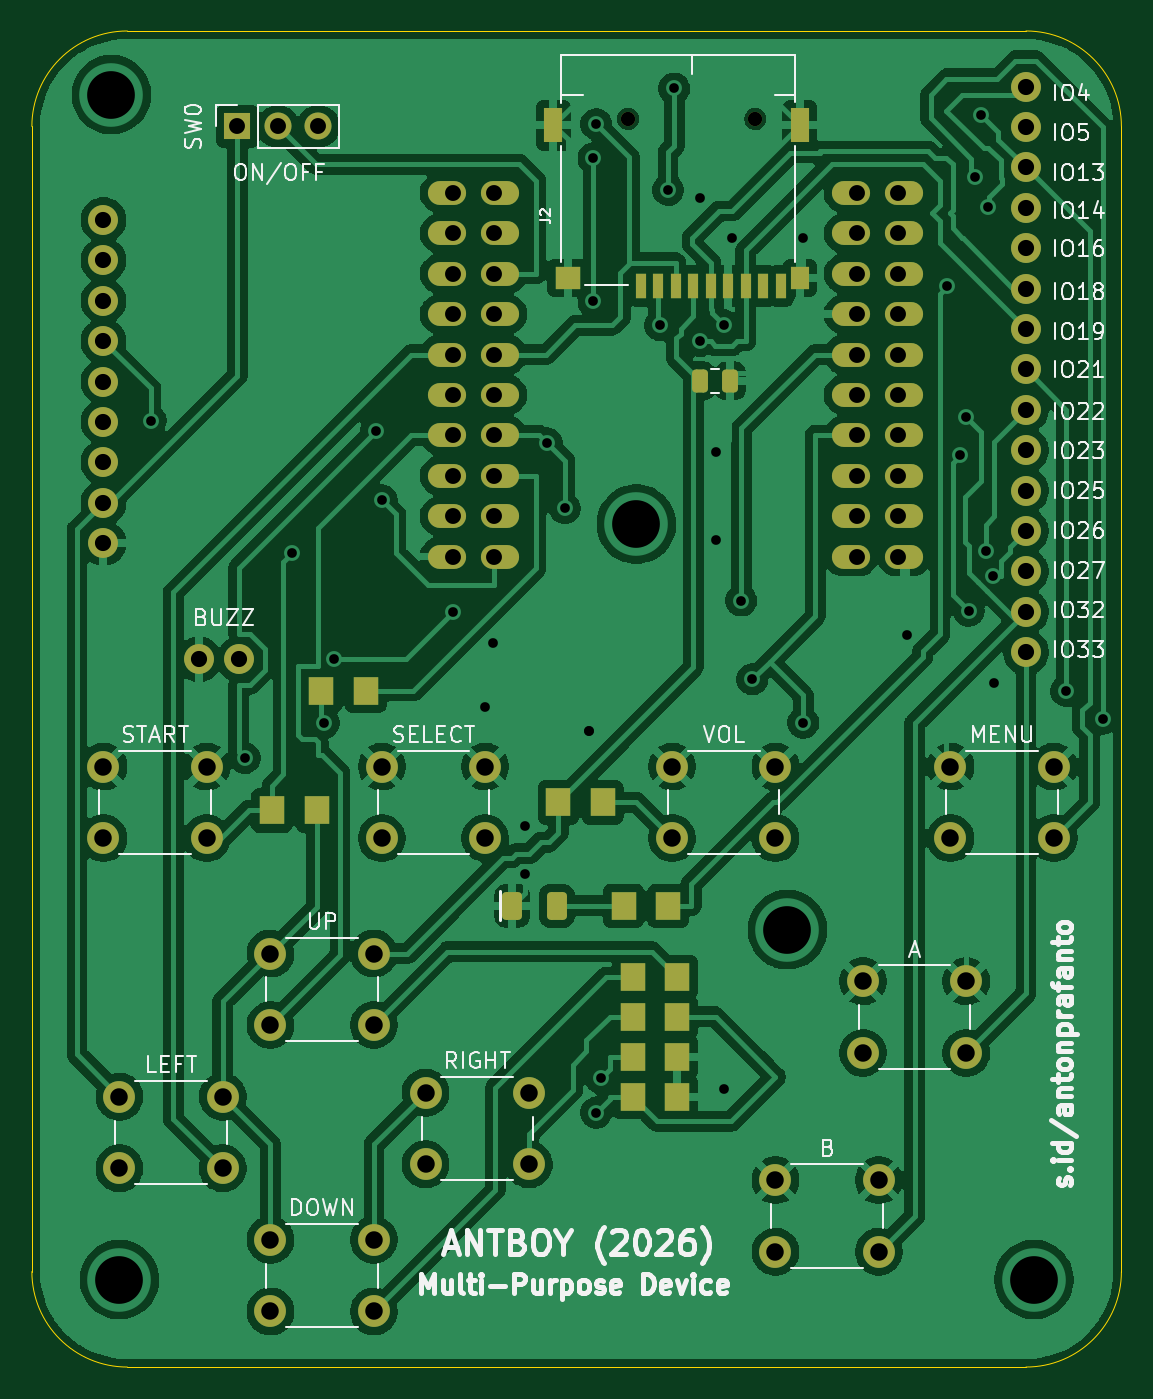
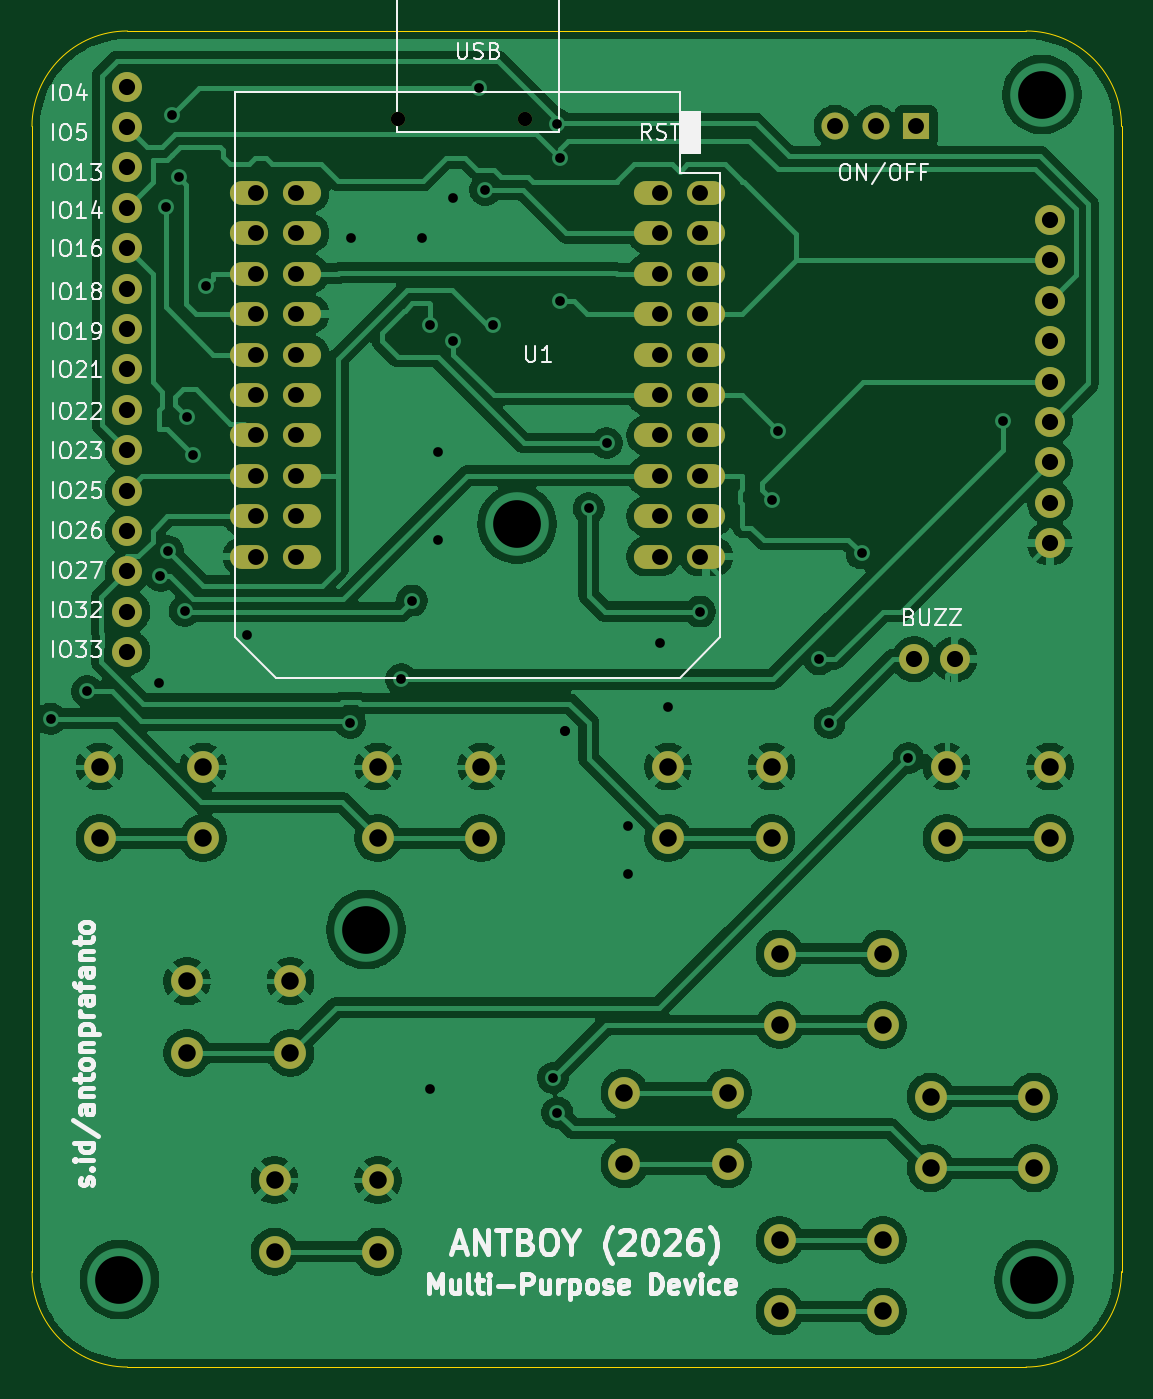
Circuit board: 11 layer files. Board 68.5 x 84.0 mm.
- bottom_copper: pcb-B_Cu.gbr (161848 bytes)
- bottom_mask: pcb-B_Mask.gbr (3886 bytes)
- paste: pcb-B_Paste.gbr (463 bytes)
- bottom_silk: pcb-B_Silkscreen.gbr (63961 bytes)
- outline: pcb-Edge_Cuts.gbr (1026 bytes)
- top_copper: pcb-F_Cu.gbr (218563 bytes)
- top_mask: pcb-F_Mask.gbr (5975 bytes)
- paste: pcb-F_Paste.gbr (2523 bytes)
- top_silk: pcb-F_Silkscreen.gbr (77517 bytes)
- drill: pcb-NPTH.drl (379 bytes)
- drill: pcb-PTH.drl (3093 bytes)

=== bottom_copper: pcb-B_Cu.gbr (161848 bytes, source omitted) ===
=== bottom_mask: pcb-B_Mask.gbr ===
%TF.GenerationSoftware,KiCad,Pcbnew,10.0.3*%
%TF.CreationDate,2026-06-19T10:33:26+08:00*%
%TF.ProjectId,pcb,7063622e-6b69-4636-9164-5f7063625858,rev?*%
%TF.SameCoordinates,Original*%
%TF.FileFunction,Soldermask,Bot*%
%TF.FilePolarity,Negative*%
%FSLAX46Y46*%
G04 Gerber Fmt 4.6, Leading zero omitted, Abs format (unit mm)*
G04 Created by KiCad (PCBNEW 10.0.3) date 2026-06-19 10:33:26*
%MOMM*%
%LPD*%
G01*
G04 APERTURE LIST*
%ADD10C,0.900000*%
%ADD11C,2.000000*%
%ADD12C,1.879600*%
%ADD13R,1.700000X1.700000*%
%ADD14C,1.700000*%
%ADD15O,2.400000X1.500000*%
G04 APERTURE END LIST*
D10*
%TO.C,J2*%
X126484968Y-64521855D03*
X134484968Y-64521855D03*
%TD*%
D11*
%TO.C,SELECT*%
X111000000Y-105250000D03*
X117500000Y-105250000D03*
X111000000Y-109750000D03*
X117500000Y-109750000D03*
%TD*%
%TO.C,MENU*%
X146750000Y-105250000D03*
X153250000Y-105250000D03*
X146750000Y-109750000D03*
X153250000Y-109750000D03*
%TD*%
%TO.C,DOWN*%
X104000000Y-135000000D03*
X110500000Y-135000000D03*
X104000000Y-139500000D03*
X110500000Y-139500000D03*
%TD*%
%TO.C,B*%
X135750000Y-131250000D03*
X142250000Y-131250000D03*
X135750000Y-135750000D03*
X142250000Y-135750000D03*
%TD*%
%TO.C,START*%
X93500000Y-105250000D03*
X100000000Y-105250000D03*
X93500000Y-109750000D03*
X100000000Y-109750000D03*
%TD*%
D12*
%TO.C,J4*%
X151500000Y-62500000D03*
X151500000Y-65040000D03*
X151500000Y-67580000D03*
X151500000Y-70120000D03*
X151500000Y-72660000D03*
X151500000Y-75200000D03*
X151500000Y-77740000D03*
X151500000Y-80280000D03*
X151500000Y-82820000D03*
X151500000Y-85360000D03*
X151500000Y-87900000D03*
X151500000Y-90440000D03*
X151500000Y-92980000D03*
X151500000Y-95520000D03*
X151500000Y-98060000D03*
%TD*%
D13*
%TO.C,SW0*%
X101920000Y-65000000D03*
D14*
X104460000Y-65000000D03*
X107000000Y-65000000D03*
%TD*%
D12*
%TO.C,J1*%
X93500000Y-91200000D03*
X93500000Y-88660000D03*
X93500000Y-86120000D03*
X93500000Y-83580000D03*
X93500000Y-81040000D03*
X93500000Y-78500000D03*
X93500000Y-75960000D03*
X93500000Y-73420000D03*
X93500000Y-70880000D03*
%TD*%
%TO.C,J3*%
X102040000Y-98500000D03*
X99500000Y-98500000D03*
%TD*%
D11*
%TO.C,RIGHT*%
X113750000Y-125750000D03*
X120250000Y-125750000D03*
X113750000Y-130250000D03*
X120250000Y-130250000D03*
%TD*%
%TO.C,A*%
X141250000Y-118750000D03*
X147750000Y-118750000D03*
X141250000Y-123250000D03*
X147750000Y-123250000D03*
%TD*%
%TO.C,UP*%
X104000000Y-117000000D03*
X110500000Y-117000000D03*
X104000000Y-121500000D03*
X110500000Y-121500000D03*
%TD*%
%TO.C,VOL*%
X129250000Y-105250000D03*
X135750000Y-105250000D03*
X129250000Y-109750000D03*
X135750000Y-109750000D03*
%TD*%
%TO.C,LEFT*%
X94500000Y-126000000D03*
X101000000Y-126000000D03*
X94500000Y-130500000D03*
X101000000Y-130500000D03*
%TD*%
D15*
%TO.C,U1*%
X115100000Y-92040000D03*
X118440000Y-92040000D03*
X115100000Y-89500000D03*
X118440000Y-89500000D03*
X115100000Y-86960000D03*
X118440000Y-86960000D03*
X115100000Y-84420000D03*
X118440000Y-84420000D03*
X115100000Y-81880000D03*
X118440000Y-81880000D03*
X115100000Y-79340000D03*
X118440000Y-79340000D03*
X115100000Y-76800000D03*
X118440000Y-76800000D03*
X115100000Y-74260000D03*
X118440000Y-74260000D03*
X115100000Y-71720000D03*
X118440000Y-71720000D03*
X115100000Y-69180000D03*
X118440000Y-69180000D03*
X140500000Y-92040000D03*
X143840000Y-92040000D03*
X140500000Y-89500000D03*
X143840000Y-89500000D03*
X140500000Y-86960000D03*
X143840000Y-86960000D03*
X140500000Y-84420000D03*
X143840000Y-84420000D03*
X140500000Y-81880000D03*
X143840000Y-81880000D03*
X140500000Y-79340000D03*
X143840000Y-79340000D03*
X140500000Y-76800000D03*
X143840000Y-76800000D03*
X140500000Y-74260000D03*
X143840000Y-74260000D03*
X140500000Y-71720000D03*
X143840000Y-71720000D03*
X140500000Y-69180000D03*
X143840000Y-69180000D03*
%TD*%
M02*

=== paste: pcb-B_Paste.gbr ===
%TF.GenerationSoftware,KiCad,Pcbnew,10.0.3*%
%TF.CreationDate,2026-06-19T10:33:26+08:00*%
%TF.ProjectId,pcb,7063622e-6b69-4636-9164-5f7063625858,rev?*%
%TF.SameCoordinates,Original*%
%TF.FileFunction,Paste,Bot*%
%TF.FilePolarity,Positive*%
%FSLAX46Y46*%
G04 Gerber Fmt 4.6, Leading zero omitted, Abs format (unit mm)*
G04 Created by KiCad (PCBNEW 10.0.3) date 2026-06-19 10:33:26*
%MOMM*%
%LPD*%
G01*
G04 APERTURE LIST*
G04 APERTURE END LIST*
M02*

=== bottom_silk: pcb-B_Silkscreen.gbr (63961 bytes, source omitted) ===
=== outline: pcb-Edge_Cuts.gbr ===
%TF.GenerationSoftware,KiCad,Pcbnew,10.0.3*%
%TF.CreationDate,2026-06-19T10:33:26+08:00*%
%TF.ProjectId,pcb,7063622e-6b69-4636-9164-5f7063625858,rev?*%
%TF.SameCoordinates,Original*%
%TF.FileFunction,Profile,NP*%
%FSLAX46Y46*%
G04 Gerber Fmt 4.6, Leading zero omitted, Abs format (unit mm)*
G04 Created by KiCad (PCBNEW 10.0.3) date 2026-06-19 10:33:26*
%MOMM*%
%LPD*%
G01*
G04 APERTURE LIST*
%TA.AperFunction,Profile*%
%ADD10C,0.050000*%
%TD*%
G04 APERTURE END LIST*
D10*
X89000000Y-65000000D02*
G75*
G02*
X95000000Y-59000000I6000000J0D01*
G01*
X89000000Y-137000000D02*
X89000000Y-65000000D01*
X95000000Y-59000000D02*
X151500000Y-59000000D01*
X95000000Y-143000000D02*
G75*
G02*
X89000000Y-137000000I0J6000000D01*
G01*
X151500000Y-59000000D02*
G75*
G02*
X157500000Y-65000000I0J-6000000D01*
G01*
X151500000Y-143000000D02*
X95000000Y-143000000D01*
X157500000Y-65000000D02*
X157500000Y-137000000D01*
X157500000Y-137000000D02*
G75*
G02*
X151500000Y-143000000I-6000000J0D01*
G01*
M02*

=== top_copper: pcb-F_Cu.gbr (218563 bytes, source omitted) ===
=== top_mask: pcb-F_Mask.gbr ===
%TF.GenerationSoftware,KiCad,Pcbnew,10.0.3*%
%TF.CreationDate,2026-06-19T10:33:26+08:00*%
%TF.ProjectId,pcb,7063622e-6b69-4636-9164-5f7063625858,rev?*%
%TF.SameCoordinates,Original*%
%TF.FileFunction,Soldermask,Top*%
%TF.FilePolarity,Negative*%
%FSLAX46Y46*%
G04 Gerber Fmt 4.6, Leading zero omitted, Abs format (unit mm)*
G04 Created by KiCad (PCBNEW 10.0.3) date 2026-06-19 10:33:26*
%MOMM*%
%LPD*%
G01*
G04 APERTURE LIST*
G04 Aperture macros list*
%AMRoundRect*
0 Rectangle with rounded corners*
0 $1 Rounding radius*
0 $2 $3 $4 $5 $6 $7 $8 $9 X,Y pos of 4 corners*
0 Add a 4 corners polygon primitive as box body*
4,1,4,$2,$3,$4,$5,$6,$7,$8,$9,$2,$3,0*
0 Add four circle primitives for the rounded corners*
1,1,$1+$1,$2,$3*
1,1,$1+$1,$4,$5*
1,1,$1+$1,$6,$7*
1,1,$1+$1,$8,$9*
0 Add four rect primitives between the rounded corners*
20,1,$1+$1,$2,$3,$4,$5,0*
20,1,$1+$1,$4,$5,$6,$7,0*
20,1,$1+$1,$6,$7,$8,$9,0*
20,1,$1+$1,$8,$9,$2,$3,0*%
G04 Aperture macros list end*
%ADD10R,1.600000X1.800000*%
%ADD11RoundRect,0.250000X-0.375000X-0.625000X0.375000X-0.625000X0.375000X0.625000X-0.375000X0.625000X0*%
%ADD12C,0.900000*%
%ADD13R,0.700000X1.600000*%
%ADD14R,1.200000X2.200000*%
%ADD15R,1.600000X1.400000*%
%ADD16R,1.200000X1.400000*%
%ADD17C,2.000000*%
%ADD18C,1.879600*%
%ADD19R,1.700000X1.700000*%
%ADD20C,1.700000*%
%ADD21RoundRect,0.250000X-0.250000X-0.475000X0.250000X-0.475000X0.250000X0.475000X-0.250000X0.475000X0*%
%ADD22O,2.400000X1.500000*%
G04 APERTURE END LIST*
D10*
%TO.C,R3*%
X124900000Y-107500000D03*
X122100000Y-107500000D03*
%TD*%
D11*
%TO.C,D1*%
X119200000Y-114000000D03*
X122000000Y-114000000D03*
%TD*%
D12*
%TO.C,J2*%
X126484968Y-64521855D03*
X134484968Y-64521855D03*
D13*
X127284968Y-75021855D03*
X128384968Y-75021855D03*
X129484968Y-75021855D03*
X130584968Y-75021855D03*
X131684968Y-75021855D03*
X132784968Y-75021855D03*
X133884968Y-75021855D03*
X134984968Y-75021855D03*
X136084968Y-75021855D03*
D14*
X121784968Y-64921855D03*
D15*
X122684968Y-74521855D03*
D14*
X137284968Y-64921855D03*
D16*
X137284968Y-74521855D03*
%TD*%
D17*
%TO.C,SELECT*%
X111000000Y-105250000D03*
X117500000Y-105250000D03*
X111000000Y-109750000D03*
X117500000Y-109750000D03*
%TD*%
D10*
%TO.C,R10*%
X129000000Y-114000000D03*
X126200000Y-114000000D03*
%TD*%
%TO.C,R6*%
X126775000Y-123490000D03*
X129575000Y-123490000D03*
%TD*%
D17*
%TO.C,MENU*%
X146750000Y-105250000D03*
X153250000Y-105250000D03*
X146750000Y-109750000D03*
X153250000Y-109750000D03*
%TD*%
D10*
%TO.C,R9*%
X104100000Y-108000000D03*
X106900000Y-108000000D03*
%TD*%
D17*
%TO.C,DOWN*%
X104000000Y-135000000D03*
X110500000Y-135000000D03*
X104000000Y-139500000D03*
X110500000Y-139500000D03*
%TD*%
%TO.C,B*%
X135750000Y-131250000D03*
X142250000Y-131250000D03*
X135750000Y-135750000D03*
X142250000Y-135750000D03*
%TD*%
D10*
%TO.C,R7*%
X126775000Y-126000000D03*
X129575000Y-126000000D03*
%TD*%
%TO.C,R4*%
X126775000Y-118470000D03*
X129575000Y-118470000D03*
%TD*%
D17*
%TO.C,START*%
X93500000Y-105250000D03*
X100000000Y-105250000D03*
X93500000Y-109750000D03*
X100000000Y-109750000D03*
%TD*%
D18*
%TO.C,J4*%
X151500000Y-62500000D03*
X151500000Y-65040000D03*
X151500000Y-67580000D03*
X151500000Y-70120000D03*
X151500000Y-72660000D03*
X151500000Y-75200000D03*
X151500000Y-77740000D03*
X151500000Y-80280000D03*
X151500000Y-82820000D03*
X151500000Y-85360000D03*
X151500000Y-87900000D03*
X151500000Y-90440000D03*
X151500000Y-92980000D03*
X151500000Y-95520000D03*
X151500000Y-98060000D03*
%TD*%
D19*
%TO.C,SW0*%
X101920000Y-65000000D03*
D20*
X104460000Y-65000000D03*
X107000000Y-65000000D03*
%TD*%
D18*
%TO.C,J1*%
X93500000Y-91200000D03*
X93500000Y-88660000D03*
X93500000Y-86120000D03*
X93500000Y-83580000D03*
X93500000Y-81040000D03*
X93500000Y-78500000D03*
X93500000Y-75960000D03*
X93500000Y-73420000D03*
X93500000Y-70880000D03*
%TD*%
%TO.C,J3*%
X102040000Y-98500000D03*
X99500000Y-98500000D03*
%TD*%
D17*
%TO.C,RIGHT*%
X113750000Y-125750000D03*
X120250000Y-125750000D03*
X113750000Y-130250000D03*
X120250000Y-130250000D03*
%TD*%
D10*
%TO.C,R1*%
X107200000Y-100500000D03*
X110000000Y-100500000D03*
%TD*%
%TO.C,R5*%
X126775000Y-120980000D03*
X129575000Y-120980000D03*
%TD*%
D17*
%TO.C,A*%
X141250000Y-118750000D03*
X147750000Y-118750000D03*
X141250000Y-123250000D03*
X147750000Y-123250000D03*
%TD*%
%TO.C,UP*%
X104000000Y-117000000D03*
X110500000Y-117000000D03*
X104000000Y-121500000D03*
X110500000Y-121500000D03*
%TD*%
D21*
%TO.C,C2*%
X131000000Y-81000000D03*
X132900000Y-81000000D03*
%TD*%
D17*
%TO.C,VOL*%
X129250000Y-105250000D03*
X135750000Y-105250000D03*
X129250000Y-109750000D03*
X135750000Y-109750000D03*
%TD*%
%TO.C,LEFT*%
X94500000Y-126000000D03*
X101000000Y-126000000D03*
X94500000Y-130500000D03*
X101000000Y-130500000D03*
%TD*%
D22*
%TO.C,U1*%
X115100000Y-92040000D03*
X118440000Y-92040000D03*
X115100000Y-89500000D03*
X118440000Y-89500000D03*
X115100000Y-86960000D03*
X118440000Y-86960000D03*
X115100000Y-84420000D03*
X118440000Y-84420000D03*
X115100000Y-81880000D03*
X118440000Y-81880000D03*
X115100000Y-79340000D03*
X118440000Y-79340000D03*
X115100000Y-76800000D03*
X118440000Y-76800000D03*
X115100000Y-74260000D03*
X118440000Y-74260000D03*
X115100000Y-71720000D03*
X118440000Y-71720000D03*
X115100000Y-69180000D03*
X118440000Y-69180000D03*
X140500000Y-92040000D03*
X143840000Y-92040000D03*
X140500000Y-89500000D03*
X143840000Y-89500000D03*
X140500000Y-86960000D03*
X143840000Y-86960000D03*
X140500000Y-84420000D03*
X143840000Y-84420000D03*
X140500000Y-81880000D03*
X143840000Y-81880000D03*
X140500000Y-79340000D03*
X143840000Y-79340000D03*
X140500000Y-76800000D03*
X143840000Y-76800000D03*
X140500000Y-74260000D03*
X143840000Y-74260000D03*
X140500000Y-71720000D03*
X143840000Y-71720000D03*
X140500000Y-69180000D03*
X143840000Y-69180000D03*
%TD*%
M02*

=== paste: pcb-F_Paste.gbr (2523 bytes, source withheld) ===
=== top_silk: pcb-F_Silkscreen.gbr (77517 bytes, source omitted) ===
=== drill: pcb-NPTH.drl ===
M48
; DRILL file KiCad 10.0.3 date 2026-06-19T10:33:32
; FORMAT={-:-/ absolute / metric / decimal}
; #@! TF.CreationDate,2026-06-19T10:33:32+08:00
; #@! TF.GenerationSoftware,Kicad,Pcbnew,10.0.3
; #@! TF.FileFunction,NonPlated,1,2,NPTH
FMAT,2
METRIC
; #@! TA.AperFunction,NonPlated,NPTH,ComponentDrill
T1C0.900
%
G90
G05
T1
X126.485Y-64.522
X134.485Y-64.522
M30

=== drill: pcb-PTH.drl ===
M48
; DRILL file KiCad 10.0.3 date 2026-06-19T10:33:32
; FORMAT={-:-/ absolute / metric / decimal}
; #@! TF.CreationDate,2026-06-19T10:33:32+08:00
; #@! TF.GenerationSoftware,Kicad,Pcbnew,10.0.3
; #@! TF.FileFunction,Plated,1,2,PTH
FMAT,2
METRIC
; #@! TA.AperFunction,Plated,PTH,ViaDrill
T1C0.610
; #@! TA.AperFunction,Plated,PTH,ComponentDrill
T2C1.000
; #@! TA.AperFunction,Plated,PTH,ComponentDrill
T3C1.016
; #@! TA.AperFunction,Plated,PTH,ComponentDrill
T4C1.100
; #@! TA.AperFunction,Plated,PTH,ViaDrill
T5C3.000
%
G90
G05
T1
X96.47Y-83.5
X102.395Y-104.714
X105.343Y-91.843
X107.364Y-102.5
X108.0Y-98.5
X110.622Y-84.123
X111.0Y-88.5
X115.5Y-95.5
X117.5Y-101.5
X118.0Y-97.5
X120.0Y-109.0
X120.0Y-112.0
X121.373Y-84.902
X122.5Y-89.0
X124.0Y-103.0
X124.0Y-103.0
X124.305Y-67.0
X124.305Y-76.0
X124.477Y-64.846
X124.477Y-127.003
X124.755Y-124.819
X128.5Y-77.5
X129.0Y-69.0
X129.384Y-62.614
X131.0Y-69.5
X131.0Y-78.5
X132.0Y-85.5
X132.0Y-91.0
X132.5Y-77.5
X132.5Y-125.5
X133.0Y-72.0
X133.603Y-94.808
X134.292Y-99.761
X137.455Y-72.0
X137.5Y-102.5
X144.0Y-97.0
X146.552Y-75.056
X147.377Y-85.675
X147.743Y-83.243
X147.9Y-95.461
X148.288Y-68.198
X148.693Y-64.307
X148.96Y-91.682
X149.103Y-70.045
X149.429Y-93.248
X149.5Y-100.0
X154.038Y-100.5
X156.319Y-102.238
T2
X101.92Y-65.0
X104.46Y-65.0
X107.0Y-65.0
X115.5Y-69.18
X115.5Y-71.72
X115.5Y-74.26
X115.5Y-76.8
X115.5Y-79.34
X115.5Y-81.88
X115.5Y-84.42
X115.5Y-86.96
X115.5Y-89.5
X115.5Y-92.04
X118.04Y-69.18
X118.04Y-71.72
X118.04Y-74.26
X118.04Y-76.8
X118.04Y-79.34
X118.04Y-81.88
X118.04Y-84.42
X118.04Y-86.96
X118.04Y-89.5
X118.04Y-92.04
X140.9Y-69.18
X140.9Y-71.72
X140.9Y-74.26
X140.9Y-76.8
X140.9Y-79.34
X140.9Y-81.88
X140.9Y-84.42
X140.9Y-86.96
X140.9Y-89.5
X140.9Y-92.04
X143.44Y-69.18
X143.44Y-71.72
X143.44Y-74.26
X143.44Y-76.8
X143.44Y-79.34
X143.44Y-81.88
X143.44Y-84.42
X143.44Y-86.96
X143.44Y-89.5
X143.44Y-92.04
T3
X93.5Y-70.88
X93.5Y-73.42
X93.5Y-75.96
X93.5Y-78.5
X93.5Y-81.04
X93.5Y-83.58
X93.5Y-86.12
X93.5Y-88.66
X93.5Y-91.2
X99.5Y-98.5
X102.04Y-98.5
X151.5Y-62.5
X151.5Y-65.04
X151.5Y-67.58
X151.5Y-70.12
X151.5Y-72.66
X151.5Y-75.2
X151.5Y-77.74
X151.5Y-80.28
X151.5Y-82.82
X151.5Y-85.36
X151.5Y-87.9
X151.5Y-90.44
X151.5Y-92.98
X151.5Y-95.52
X151.5Y-98.06
T4
X93.5Y-105.25
X93.5Y-109.75
X94.5Y-126.0
X94.5Y-130.5
X100.0Y-105.25
X100.0Y-109.75
X101.0Y-126.0
X101.0Y-130.5
X104.0Y-117.0
X104.0Y-121.5
X104.0Y-135.0
X104.0Y-139.5
X110.5Y-117.0
X110.5Y-121.5
X110.5Y-135.0
X110.5Y-139.5
X111.0Y-105.25
X111.0Y-109.75
X113.75Y-125.75
X113.75Y-130.25
X117.5Y-105.25
X117.5Y-109.75
X120.25Y-125.75
X120.25Y-130.25
X129.25Y-105.25
X129.25Y-109.75
X135.75Y-105.25
X135.75Y-109.75
X135.75Y-131.25
X135.75Y-135.75
X141.25Y-118.75
X141.25Y-123.25
X142.25Y-131.25
X142.25Y-135.75
X146.75Y-105.25
X146.75Y-109.75
X147.75Y-118.75
X147.75Y-123.25
X153.25Y-105.25
X153.25Y-109.75
T5
X94.0Y-63.0
X94.5Y-137.5
X127.0Y-90.0
X136.5Y-115.5
X152.0Y-137.5
M30
